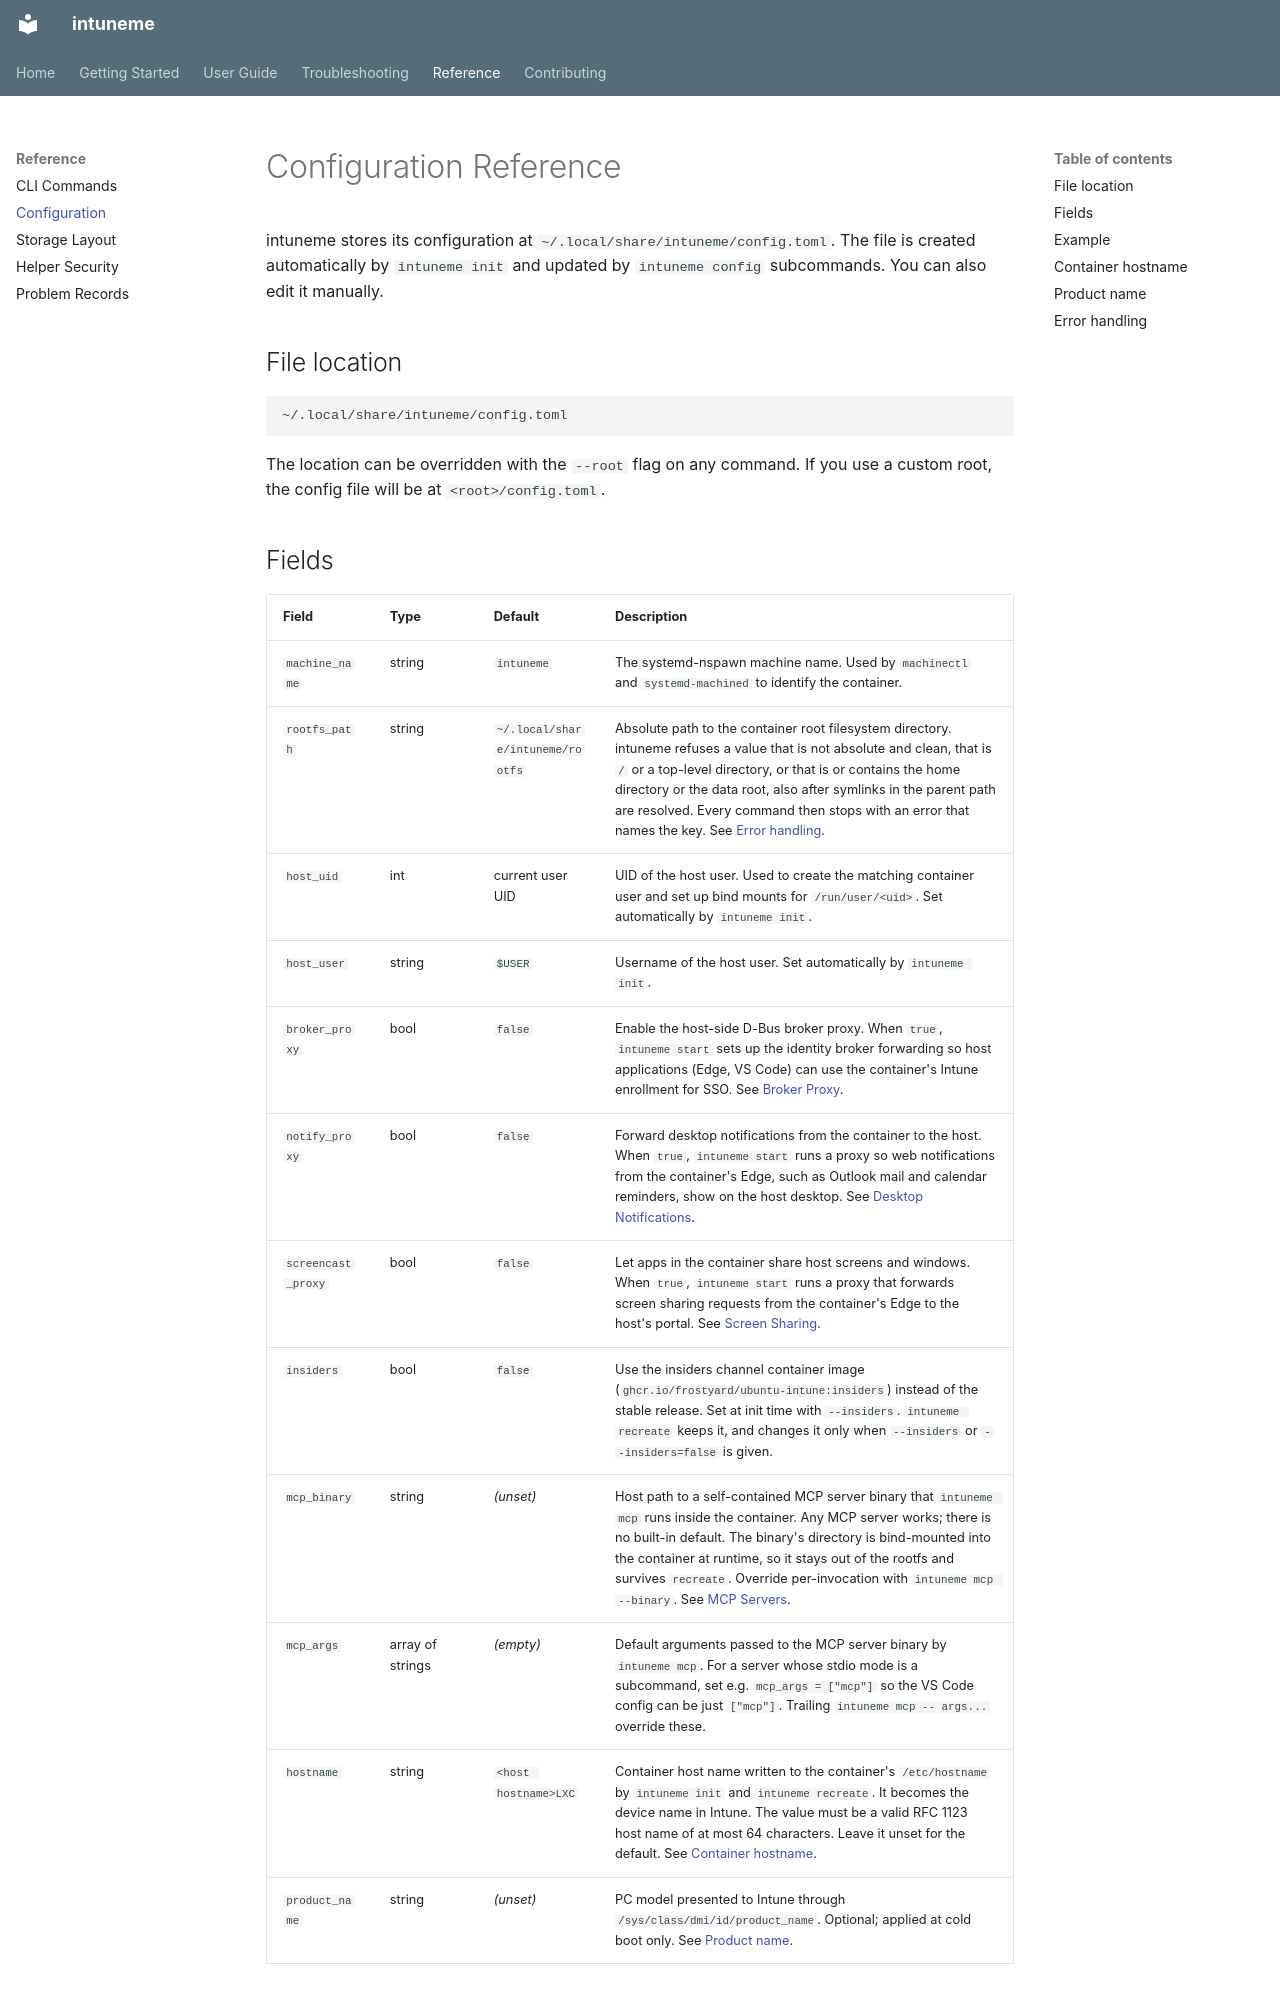

repository: frostyard/intuneme · page: reference/configuration/index.html · generator: mkdocs

# Configuration Reference

intuneme stores its configuration at `~/.local/share/intuneme/config.toml`. The file is created automatically by `intuneme init` and updated by `intuneme config` subcommands. You can also edit it manually.

## File location

```
~/.local/share/intuneme/config.toml
```

The location can be overridden with the `--root` flag on any command. If you use a custom root, the config file will be at `<root>/config.toml`.
